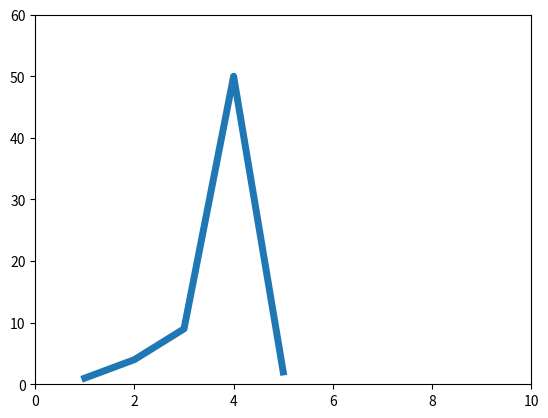

Source code (Python):
import matplotlib.pyplot as plt
import numpy as np          
plt.plot([1,2,3,4,5],[1,4,9,50,2], '-',linewidth=5.0)
plt.axis([0,10,0,60])
plt.show()
